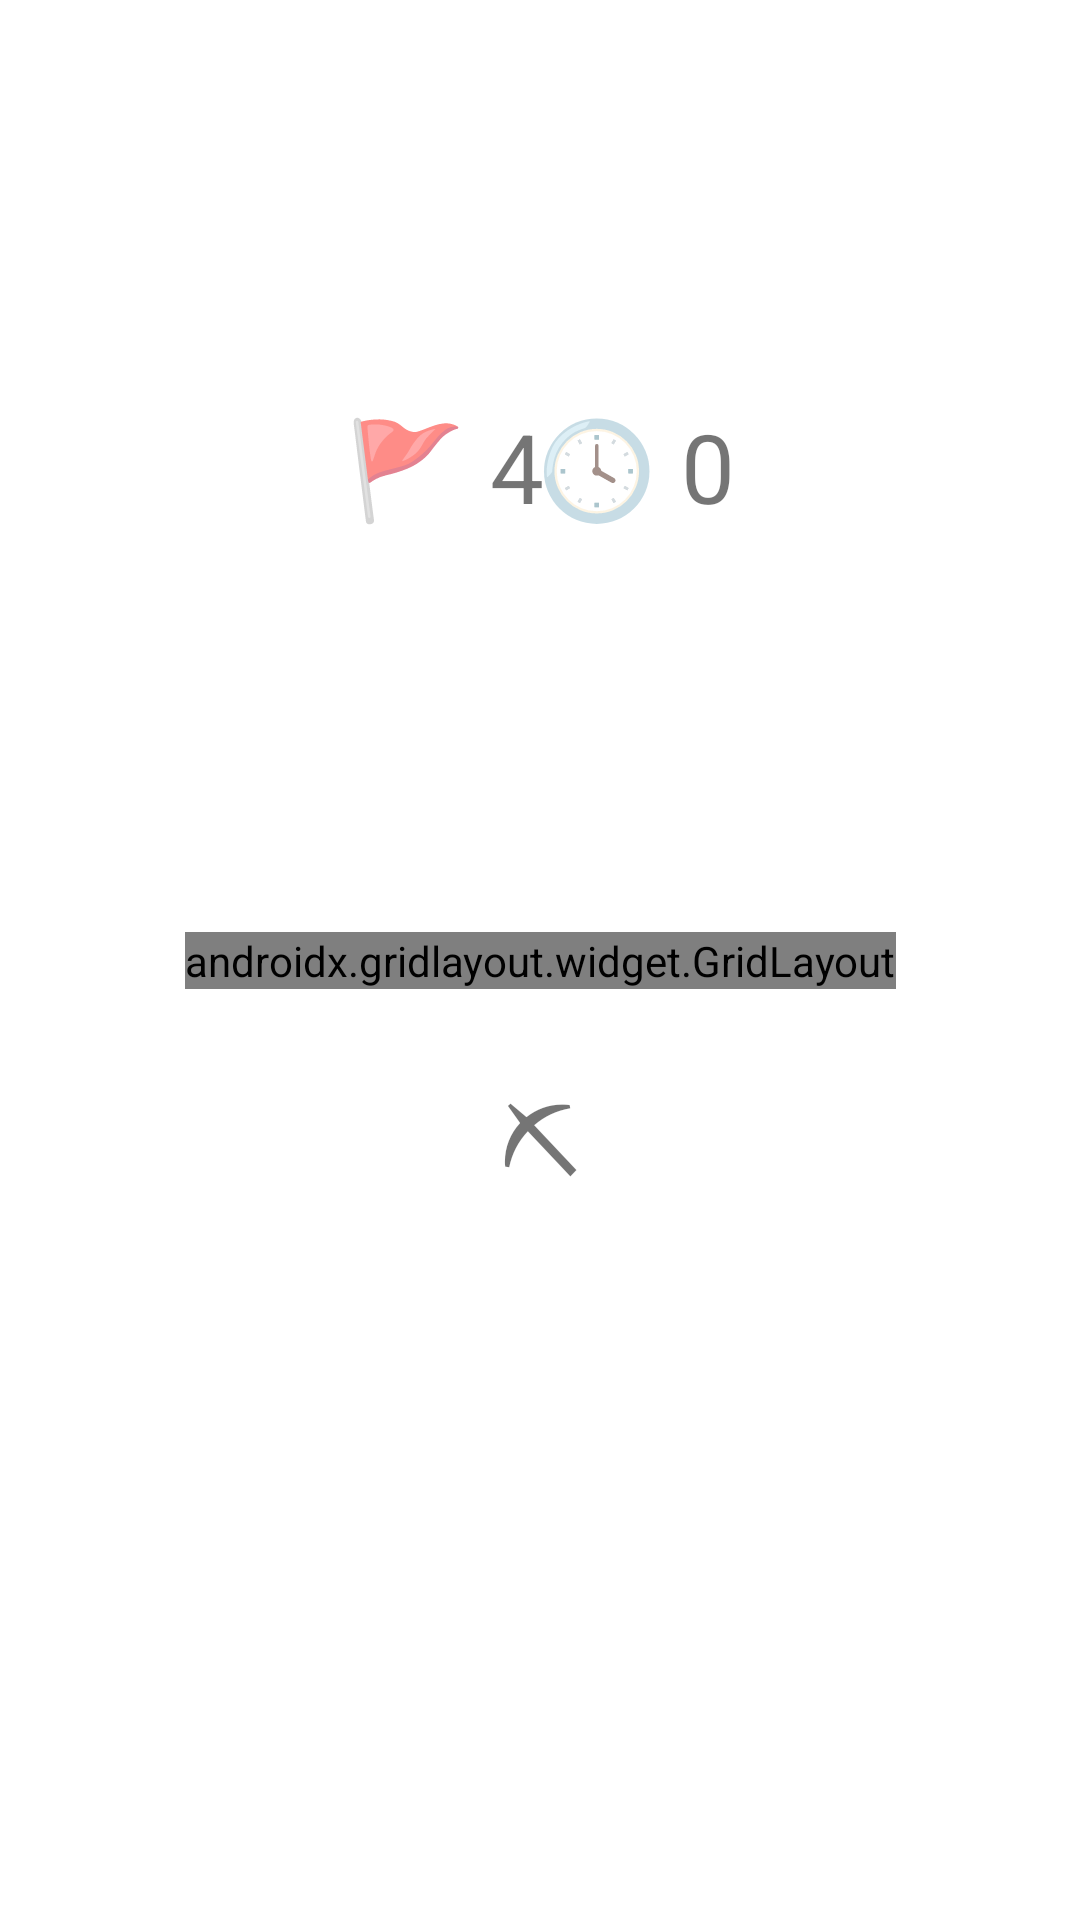

The Android layout XML behind this screen, and the referenced resources:
<!-- AndroidManifest.xml: application theme Theme.Project1_Minesweeper -->
<!-- res/layout/activity_main.xml -->
<?xml version="1.0" encoding="utf-8"?>
<androidx.constraintlayout.widget.ConstraintLayout xmlns:android="http://schemas.android.com/apk/res/android"
    xmlns:app="http://schemas.android.com/apk/res-auto"
    xmlns:tools="http://schemas.android.com/tools"
    android:layout_width="match_parent"
    android:layout_height="match_parent"
    tools:context=".MainActivity">

    
    <TextView
        android:id="@+id/flagCount"
        android:layout_width="wrap_content"
        android:layout_height="wrap_content"
        android:text="🚩 4"
        android:textSize="32sp"
        android:layout_marginEnd="-120dp"
        app:layout_constraintEnd_toStartOf="@+id/gridLayout01"
        app:layout_constraintTop_toTopOf="parent"
        app:layout_constraintBottom_toTopOf="@+id/gridLayout01"/>

    
    <TextView
        android:id="@+id/secondCount"
        android:layout_width="wrap_content"
        android:layout_height="wrap_content"
        android:text="🕓 0"
        android:textSize="32sp"
        android:layout_marginStart="-120dp"
        app:layout_constraintStart_toEndOf="@+id/gridLayout01"
        app:layout_constraintTop_toTopOf="parent"
        app:layout_constraintBottom_toTopOf="@+id/gridLayout01"/>

    <androidx.gridlayout.widget.GridLayout
        android:id="@+id/gridLayout01"
        android:layout_width="wrap_content"
        android:layout_height="wrap_content"
        android:layout_marginStart="32dp"
        android:layout_marginTop="32dp"
        android:layout_marginEnd="32dp"
        android:layout_marginBottom="32dp"
        app:rowCount="12"
        app:columnCount="10"
        app:layout_constraintBottom_toBottomOf="parent"
        app:layout_constraintEnd_toEndOf="parent"
        app:layout_constraintStart_toStartOf="parent"
        app:layout_constraintTop_toTopOf="parent">
    </androidx.gridlayout.widget.GridLayout>

    <TextView
        android:id="@+id/diggingOrFlagging"
        android:layout_width="wrap_content"
        android:layout_height="wrap_content"
        android:text="⛏"
        android:textSize="32sp"
        android:layout_marginTop="28dp"
        app:layout_constraintTop_toBottomOf="@+id/gridLayout01"
        app:layout_constraintStart_toStartOf="parent"
        app:layout_constraintEnd_toEndOf="parent"/>

</androidx.constraintlayout.widget.ConstraintLayout>
<!-- resources referenced by this layout -->
<resources>
  <style name="Theme.Project1_Minesweeper" parent="Theme.MaterialComponents.DayNight.DarkActionBar">
          
          <item name="colorPrimary">@color/purple_500</item>
          <item name="colorPrimaryVariant">@color/purple_700</item>
          <item name="colorOnPrimary">@color/white</item>
          
          <item name="colorSecondary">@color/teal_200</item>
          <item name="colorSecondaryVariant">@color/teal_700</item>
          <item name="colorOnSecondary">@color/black</item>
          
          <item name="android:statusBarColor" tools:targetApi="l">?attr/colorPrimaryVariant</item>
          
      </style>
  <!-- not gathered from this repository: default colours our renderer supplied (Android Studio template values) -->
  <color name="purple_500">#FF6200EE</color>
  <color name="purple_700">#FF3700B3</color>
  <color name="teal_200">#FF03DAC5</color>
  <color name="teal_700">#FF018786</color>
  <color name="black">#FF000000</color>
  <color name="white">#FFFFFFFF</color>
</resources>
